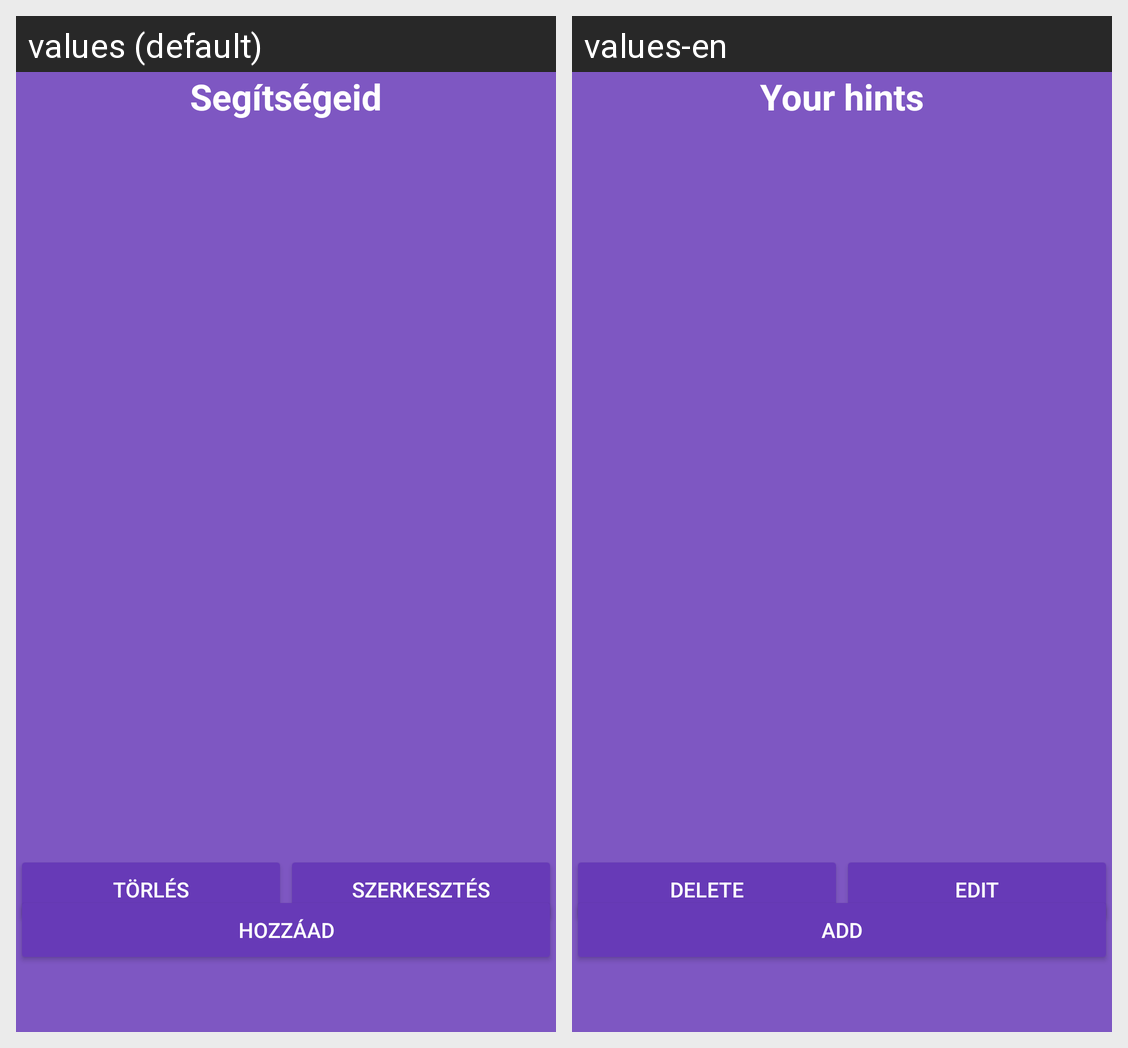

Locale-by-locale string values for the Android screen shown in this grid:
Android screen res/layout/fragment_hint_update.xml rendered under 2 locales, left to right: values (default), values-en. Device: Nexus 5 (rendered at 1080×1920; each locale shown at half size, 540×960, under a caption strip naming it); theme Theme.Fogas.
Strings drawn on this screen, with the default value and each locale's value (text and hints the layout hard-codes, and strings that could not be matched under every locale, appear in the picture but are not listed):

checkhints
  values: Segítségeid
  values-en: Your hints

hozzaadGomb
  values: Hozzáad
  values-en: Add

delete
  values: Törlés
  values-en: Delete

edit
  values: Szerkesztés
  values-en: Edit
